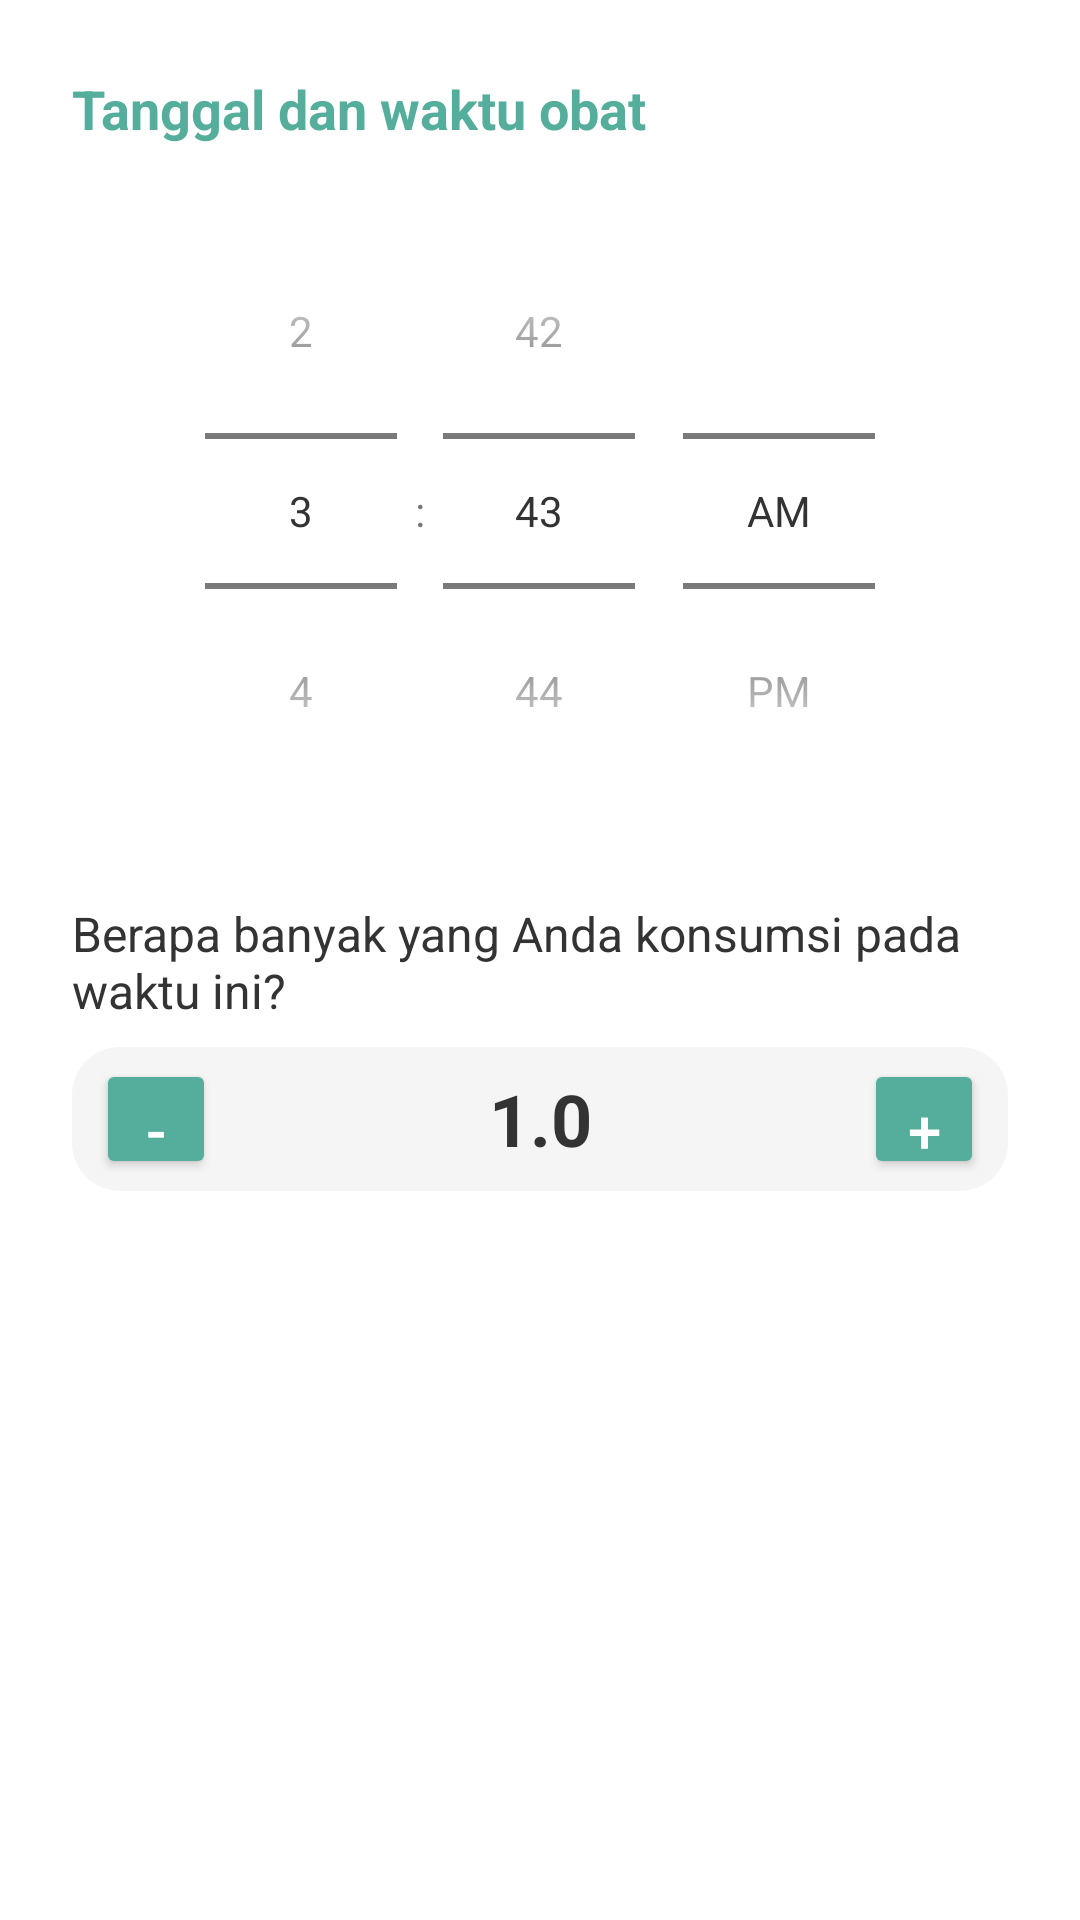

The Android layout XML behind this screen, and the referenced resources:
<!-- AndroidManifest.xml: application theme Theme.Obatin -->
<!-- res/layout/dialog_reminder_input.xml -->
<?xml version="1.0" encoding="utf-8"?>
<ScrollView xmlns:android="http://schemas.android.com/apk/res/android"
    xmlns:app="http://schemas.android.com/apk/res-auto"
    android:layout_width="match_parent"
    android:layout_height="wrap_content">

    <LinearLayout
        android:layout_width="match_parent"
        android:layout_height="wrap_content"
        android:orientation="vertical"
        android:padding="24dp">

        <TextView
            android:layout_width="wrap_content"
            android:layout_height="wrap_content"
            android:text="@string/tanggal_waktu_obat_judul"
            android:textSize="18sp"
            android:textStyle="bold"
            android:textColor="@color/primary_accent"
            android:layout_marginBottom="16dp"/>

        <TimePicker
            android:id="@+id/time_picker"
            android:layout_width="wrap_content"
            android:layout_height="wrap_content"
            android:timePickerMode="spinner"
            android:numbersSelectorColor="@color/primary_accent"
            android:numbersTextColor="@color/text_dark"
            android:headerBackground="@color/primary_accent"
            android:layout_gravity="center_horizontal"/>

        <TextView
            android:layout_width="wrap_content"
            android:layout_height="wrap_content"
            android:text="@string/dosis_judul"
            android:layout_marginTop="24dp"
            android:layout_marginBottom="8dp"
            android:textColor="@color/text_dark"
            android:textSize="16sp"/>

        <LinearLayout
            android:layout_width="match_parent"
            android:layout_height="wrap_content"
            android:orientation="horizontal"
            android:gravity="center_vertical"
            android:background="@drawable/rounded_dark_bg"
            android:backgroundTint="@color/input_background_light"
            android:paddingVertical="4dp"
            android:paddingHorizontal="8dp">

            <Button
                android:id="@+id/btn_minus_dosage"
                android:layout_width="40dp"
                android:layout_height="40dp"
                android:text="@string/minus_button"
                android:textSize="20sp"
                android:textColor="@android:color/white"
                android:backgroundTint="@color/primary_accent"
                app:cornerRadius="8dp"
                android:layout_marginEnd="16dp"/>

            <TextView
                android:id="@+id/tv_dosage_amount"
                android:layout_width="0dp"
                android:layout_height="wrap_content"
                android:layout_weight="1"
                android:text="@string/dosage_default"
                android:textSize="24sp"
                android:textStyle="bold"
                android:textColor="@color/text_dark"
                android:gravity="center"/>

            <Button
                android:id="@+id/btn_plus_dosage"
                android:layout_width="40dp"
                android:layout_height="40dp"
                android:text="@string/plus_button"
                android:textSize="20sp"
                android:textColor="@android:color/white"
                android:backgroundTint="@color/primary_accent"
                app:cornerRadius="8dp"
                android:layout_marginStart="16dp"/>
        </LinearLayout>

        <RadioGroup
            android:id="@+id/rg_dosage_unit_dynamic"
            android:layout_width="wrap_content"
            android:layout_height="wrap_content"
            android:orientation="horizontal"
            android:layout_marginTop="16dp"
            android:layout_gravity="center_horizontal"/>
    </LinearLayout>
</ScrollView>
<!-- resources referenced by this layout -->
<resources>
  <color name="input_background_light">#F5F5F5</color>
  <color name="primary_accent">#55AD9B</color>
  <color name="text_dark">#333333</color>
  <!-- drawable rounded_dark_bg (drawable) -->
  <?xml version="1.0" encoding="utf-8"?>
  <shape xmlns:android="http://schemas.android.com/apk/res/android"
      android:shape="rectangle">
      <solid android:color="@color/dark_card_color" />
      <corners android:radius="16dp" />
  </shape>
  <string name="dosage_default">1.0</string>
  <string name="dosis_judul">Berapa banyak yang Anda konsumsi pada waktu ini?</string>
  <string name="minus_button">-</string>
  <string name="plus_button">+</string>
  <string name="tanggal_waktu_obat_judul">Tanggal dan waktu obat</string>
  <style name="Theme.Obatin" parent="Theme.MaterialComponents.DayNight.NoActionBar">
          <item name="colorPrimary">@color/primary_accent</item>
          <item name="colorAccent">@color/primary_accent</item>
  
          <item name="colorControlActivated">@color/primary_accent</item>
  
          <item name="android:textColorPrimary">@color/text_dark</item>
  
          <item name="android:statusBarColor" tools:targetApi="l">@color/primary_accent</item>
      </style>
  <color name="dark_card_color">#424242</color>
</resources>
